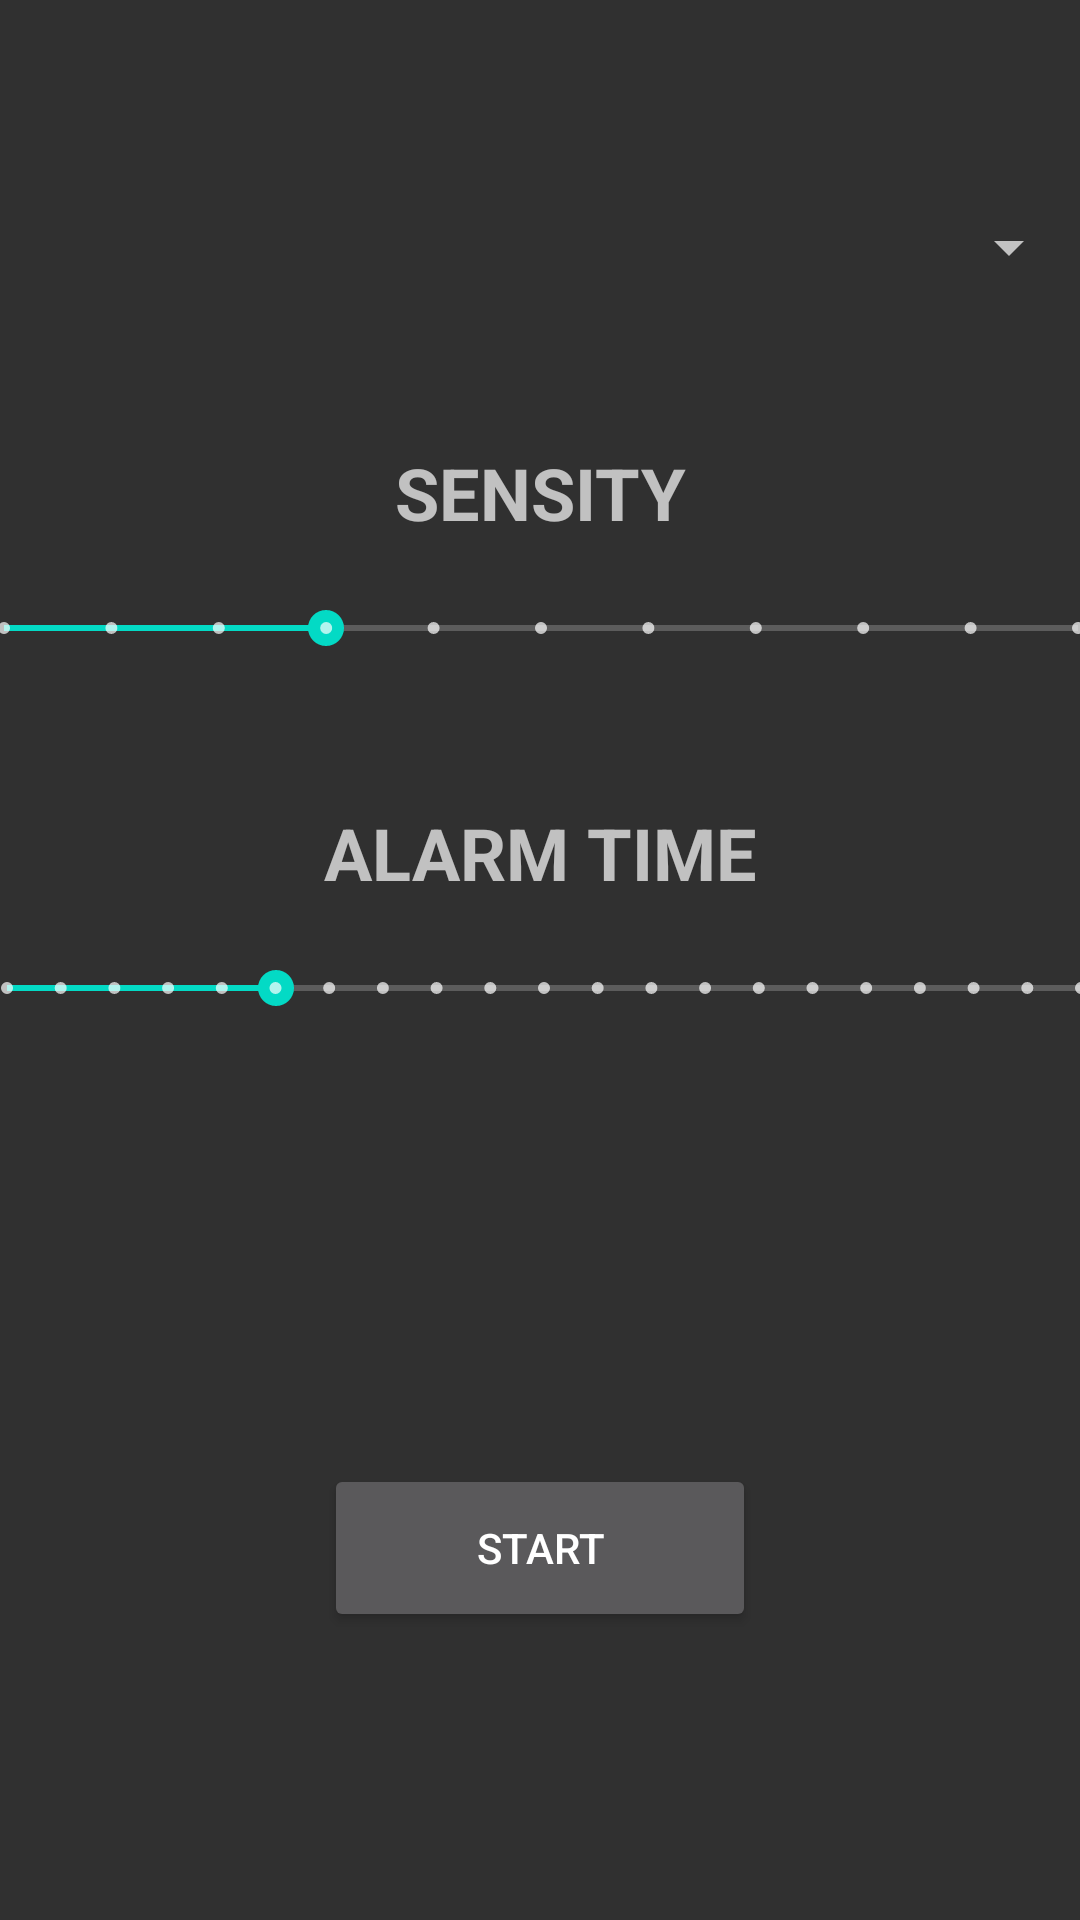

Reconstruct the res/layout file that produces this screen, plus the resources it refers to.
<!-- AndroidManifest.xml: application theme AppTheme -->
<!-- res/layout/activity_settings.xml -->
<?xml version="1.0" encoding="utf-8"?>
<android.support.constraint.ConstraintLayout xmlns:android="http://schemas.android.com/apk/res/android"
    xmlns:app="http://schemas.android.com/apk/res-auto"
    xmlns:tools="http://schemas.android.com/tools"
    android:layout_width="match_parent"
    android:layout_height="match_parent">

    <SeekBar
        android:id="@+id/timeSeekBar"
        style="@style/Widget.AppCompat.SeekBar.Discrete"
        android:layout_width="390dp"
        android:layout_height="26dp"
        android:layout_marginTop="16dp"
        android:max="20"
        android:progress="5"
        android:visibility="visible"
        app:layout_constraintEnd_toEndOf="parent"
        app:layout_constraintHorizontal_bias="0.476"
        app:layout_constraintLeft_toLeftOf="parent"
        app:layout_constraintStart_toStartOf="parent"
        app:layout_constraintTop_toBottomOf="@+id/textTime" />

    <TextView
        android:id="@+id/textTime"
        android:layout_width="wrap_content"
        android:layout_height="wrap_content"
        android:layout_marginTop="268dp"
        android:text="ALARM TIME"
        android:textAlignment="center"
        android:textAllCaps="false"
        android:textSize="24sp"
        android:textStyle="bold"
        app:layout_constraintEnd_toEndOf="parent"
        app:layout_constraintLeft_toLeftOf="parent"
        app:layout_constraintRight_toRightOf="parent"
        app:layout_constraintStart_toStartOf="parent"
        app:layout_constraintTop_toTopOf="parent" />

    <TextView
        android:id="@+id/textSensity"
        android:layout_width="wrap_content"
        android:layout_height="wrap_content"
        android:layout_marginTop="148dp"
        android:text="SENSITY"
        android:textAlignment="center"
        android:textAllCaps="false"
        android:textSize="24sp"
        android:textStyle="bold"
        app:layout_constraintEnd_toEndOf="parent"
        app:layout_constraintLeft_toLeftOf="parent"
        app:layout_constraintRight_toRightOf="parent"
        app:layout_constraintStart_toStartOf="parent"
        app:layout_constraintTop_toTopOf="parent" />

    <SeekBar
        android:id="@+id/sensitySeekBar"
        style="@style/Widget.AppCompat.SeekBar.Discrete"
        android:layout_width="390dp"
        android:layout_height="26dp"
        android:layout_marginTop="16dp"
        android:max="10"
        android:progress="3"
        android:visibility="visible"
        app:layout_constraintEnd_toEndOf="parent"
        app:layout_constraintLeft_toLeftOf="parent"
        app:layout_constraintStart_toStartOf="parent"
        app:layout_constraintTop_toBottomOf="@+id/textSensity" />

    <Spinner
        android:id="@+id/spinner"
        android:layout_width="395dp"
        android:layout_height="37dp"
        android:layout_marginTop="64dp"
        app:layout_constraintEnd_toEndOf="parent"
        app:layout_constraintLeft_toLeftOf="parent"
        app:layout_constraintTop_toTopOf="parent" />

    <Button
        android:id="@+id/button"
        android:layout_width="144dp"
        android:layout_height="56dp"
        android:layout_marginBottom="96dp"
        android:text="START"
        app:layout_constraintBottom_toBottomOf="parent"
        app:layout_constraintEnd_toEndOf="parent"
        app:layout_constraintStart_toStartOf="parent" />


</android.support.constraint.ConstraintLayout>
<!-- resources referenced by this layout -->
<resources>
  <style name="AppTheme" parent="Theme.AppCompat.NoActionBar">
          
          <item name="colorPrimary">@color/colorPrimary</item>
          <item name="colorPrimaryDark">@color/colorPrimaryDark</item>
          <item name="colorAccent">@color/colorAccent</item>
          <item name="android:windowFullscreen">true</item>
          <item name="android:windowNoTitle">true</item>
      </style>
  <!-- not gathered from this repository: default colours our renderer supplied (Android Studio template values) -->
  <color name="colorPrimary">#FF6200EE</color>
  <color name="colorPrimaryDark">#FF3700B3</color>
  <color name="colorAccent">#FF03DAC5</color>
</resources>
